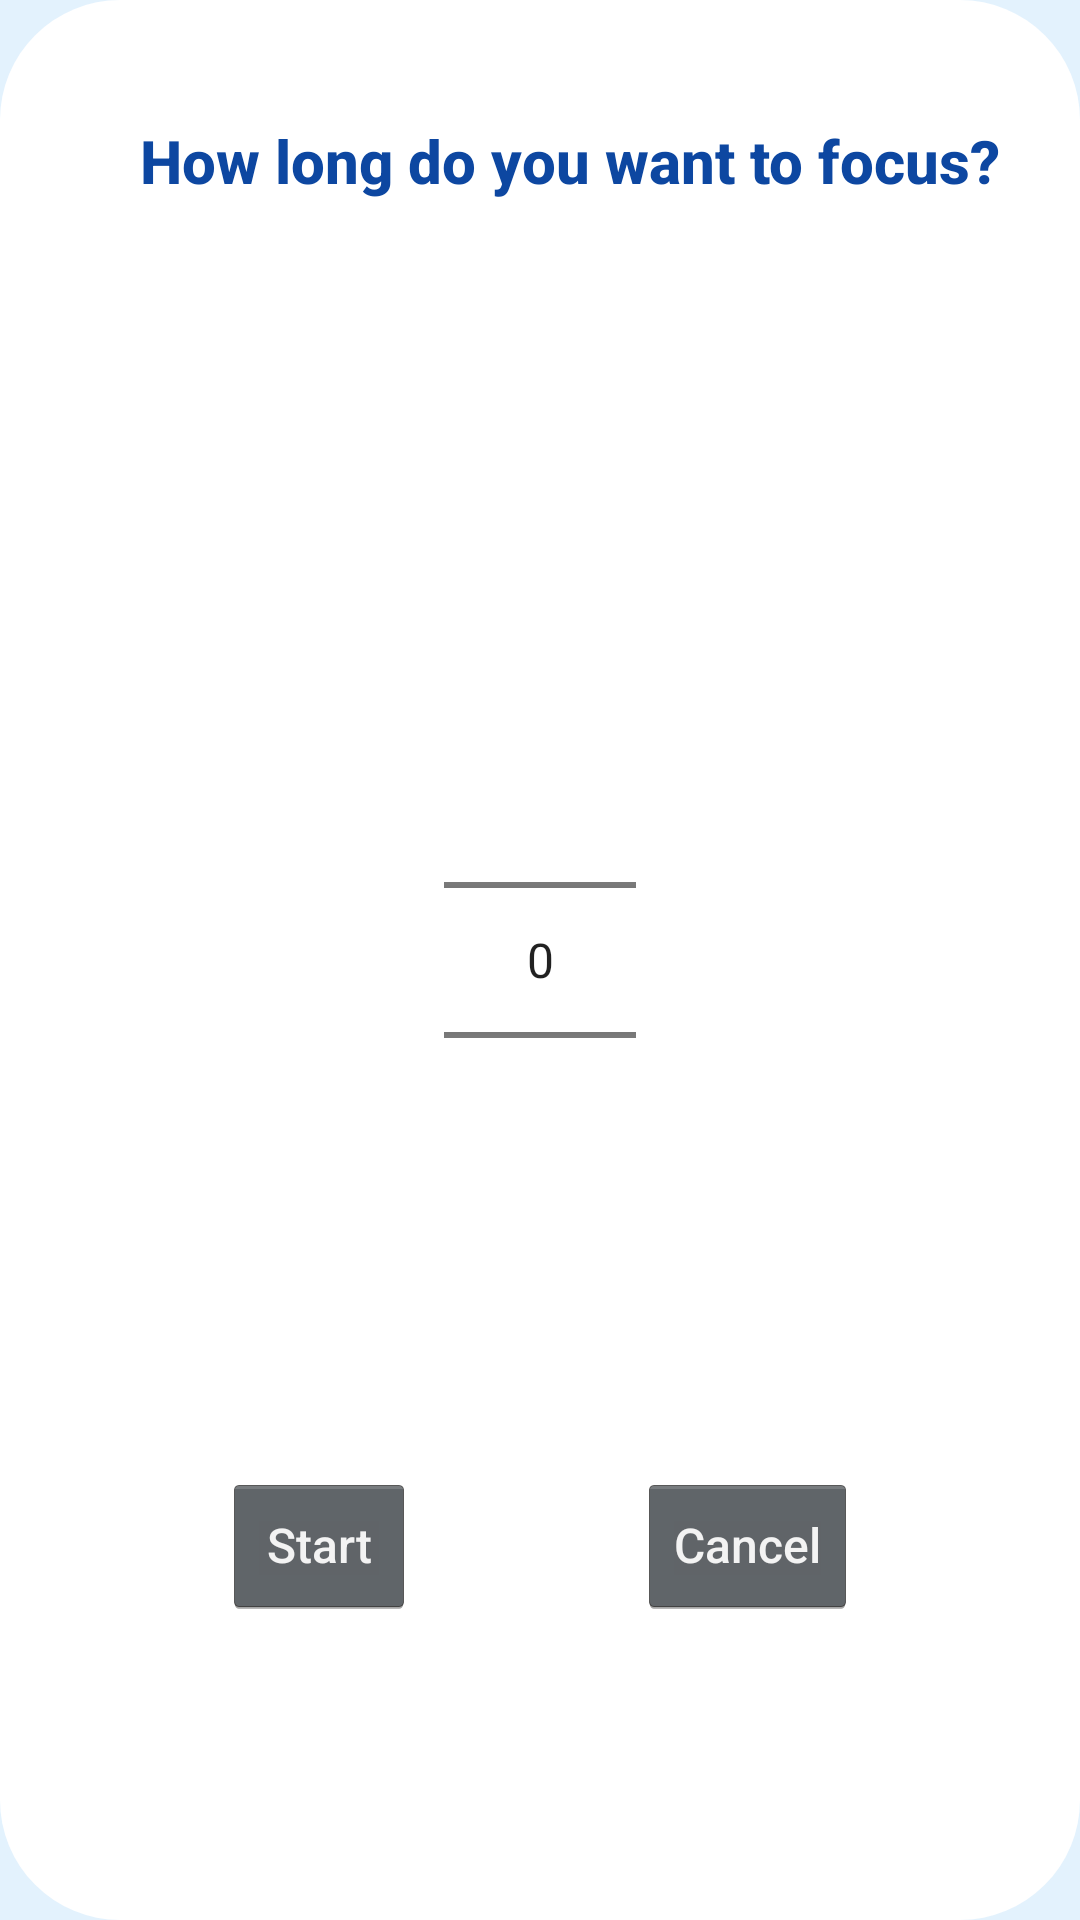

This screen was rendered from an Android layout file. Write that file and the resources it references.
<!-- AndroidManifest.xml: application theme Theme.Fischis -->
<!-- res/layout/time_picker_dialog.xml -->
<androidx.constraintlayout.widget.ConstraintLayout xmlns:android="http://schemas.android.com/apk/res/android"
    xmlns:app="http://schemas.android.com/apk/res-auto"
    xmlns:tools="http://schemas.android.com/tools"
    android:background="@drawable/popup_background"
    android:paddingRight="20dp"
    android:paddingLeft="20dp"
    android:paddingBottom="20dp"
    android:paddingTop="20dp"
    android:layout_width="match_parent"
    android:layout_height="match_parent"
  >


    <androidx.constraintlayout.widget.ConstraintLayout
        android:layout_width="match_parent"
        android:layout_height="match_parent">

        <NumberPicker
            android:id="@+id/numberPicker"
            android:layout_width="wrap_content"
            android:layout_height="wrap_content"
            app:layout_constraintBottom_toBottomOf="parent"
            app:layout_constraintLeft_toLeftOf="parent"
            app:layout_constraintRight_toRightOf="parent"
            app:layout_constraintTop_toTopOf="parent" />


    <Button
        style="@style/ButtonRound"
        android:id="@+id/start"
        android:layout_width="wrap_content"
        android:layout_height="wrap_content"
        android:layout_marginRight="20dp"
        android:scaleType="centerCrop"
        android:text="@string/start"
        app:layout_constraintBottom_toBottomOf="parent"
        app:layout_constraintLeft_toLeftOf="parent"
        app:layout_constraintRight_toLeftOf="@id/cancel"
        app:layout_constraintTop_toBottomOf="@+id/numberPicker" />

    <Button
        style="@style/ButtonRound"
        android:id="@+id/cancel"
        android:layout_width="wrap_content"
        android:layout_height="wrap_content"
        android:scaleType="centerCrop"
        android:text="@string/cancel"
        app:layout_constraintBottom_toBottomOf="parent"
        app:layout_constraintLeft_toRightOf="@id/start"
        app:layout_constraintRight_toRightOf="parent"
        app:layout_constraintTop_toBottomOf="@+id/numberPicker" />

        <TextView
            style="@style/CaptionSmall"
            android:id="@+id/dialog_text"
            android:layout_width="wrap_content"
            android:layout_height="wrap_content"
            android:text="@string/setMinutes"
            app:layout_constraintEnd_toEndOf="parent"
            app:layout_constraintStart_toStartOf="parent"
            app:layout_constraintTop_toTopOf="parent" />
    </androidx.constraintlayout.widget.ConstraintLayout>


</androidx.constraintlayout.widget.ConstraintLayout>
<!-- resources referenced by this layout -->
<resources>
  <!-- drawable popup_background (drawable) -->
  <?xml version="1.0" encoding="utf-8"?>
  
  <shape xmlns:android="http://schemas.android.com/apk/res/android"
      android:shape="rectangle">
      <solid android:color="@android:color/white" />
      <corners android:radius="40dp" />
  
  </shape>
  <string name="cancel">Cancel</string>
  <string name="setMinutes">How long do you want to focus?</string>
  <string name="start">Start</string>
  <style name="ButtonRound">
          <item name="cornerRadius">10dp</item>
      </style>
  <style name="CaptionSmall">
          <item name="android:layout_marginStart">20dp</item>
          <item name="android:textSize">20sp</item>
      <item name="android:textStyle">bold</item>
          <item name="android:layout_marginBottom">20dp</item>
          <item name="android:layout_marginTop">20dp</item>
      </style>
  <style name="Theme.Fischis" parent="Theme.MaterialComponents.DayNight.NoActionBar">
          
          <item name="colorPrimary">@color/primary_color</item>
          <item name="colorPrimaryVariant">@color/primary_color_variant</item>
          <item name="colorOnPrimary">@color/white
          </item>
          
          <item name="colorSecondary">@color/secondary_color</item>
          <item name="colorSecondaryVariant">@color/secondary_color_variant</item>
          <item name="colorOnSecondary">@color/white</item>
          
          <item name="android:statusBarColor" tools:targetApi="l">?attr/colorPrimaryVariant</item>
          <item name="android:windowBackground">@color/appBackground</item>
          
          <item name="colorOnBackground">@color/primary_color_variant</item>
          <item name="android:textColor">@color/textColorPrimary</item>
  
          <item name="android:textViewStyle">@style/RobotoTextViewStyle</item>
          <item name="buttonStyle">@style/RobotoButtonStyle</item>
  
          <item name="android:textSize">16sp</item>
          <item name="windowNoTitle">true</item>
  
  
  
  
      </style>
  <color name="primary_color">#42A5F5</color>
  <color name="primary_color_variant">#1976D2</color>
  <color name="white">#FFFFFFFF</color>
  <color name="secondary_color">#90CAF9</color>
  <color name="secondary_color_variant">#345066</color>
  <color name="appBackground">#E3F2FD</color>
  <color name="textColorPrimary">#0D47A1</color>
  <style name="RobotoTextViewStyle" parent="android:Widget.TextView">
          <item name="android:fontFamily">sans-serif-medium</item>
      </style>
  <style name="RobotoButtonStyle" parent="android:Widget.Holo.Button">
          <item name="android:fontFamily">sans-serif-medium</item>
      </style>
</resources>
